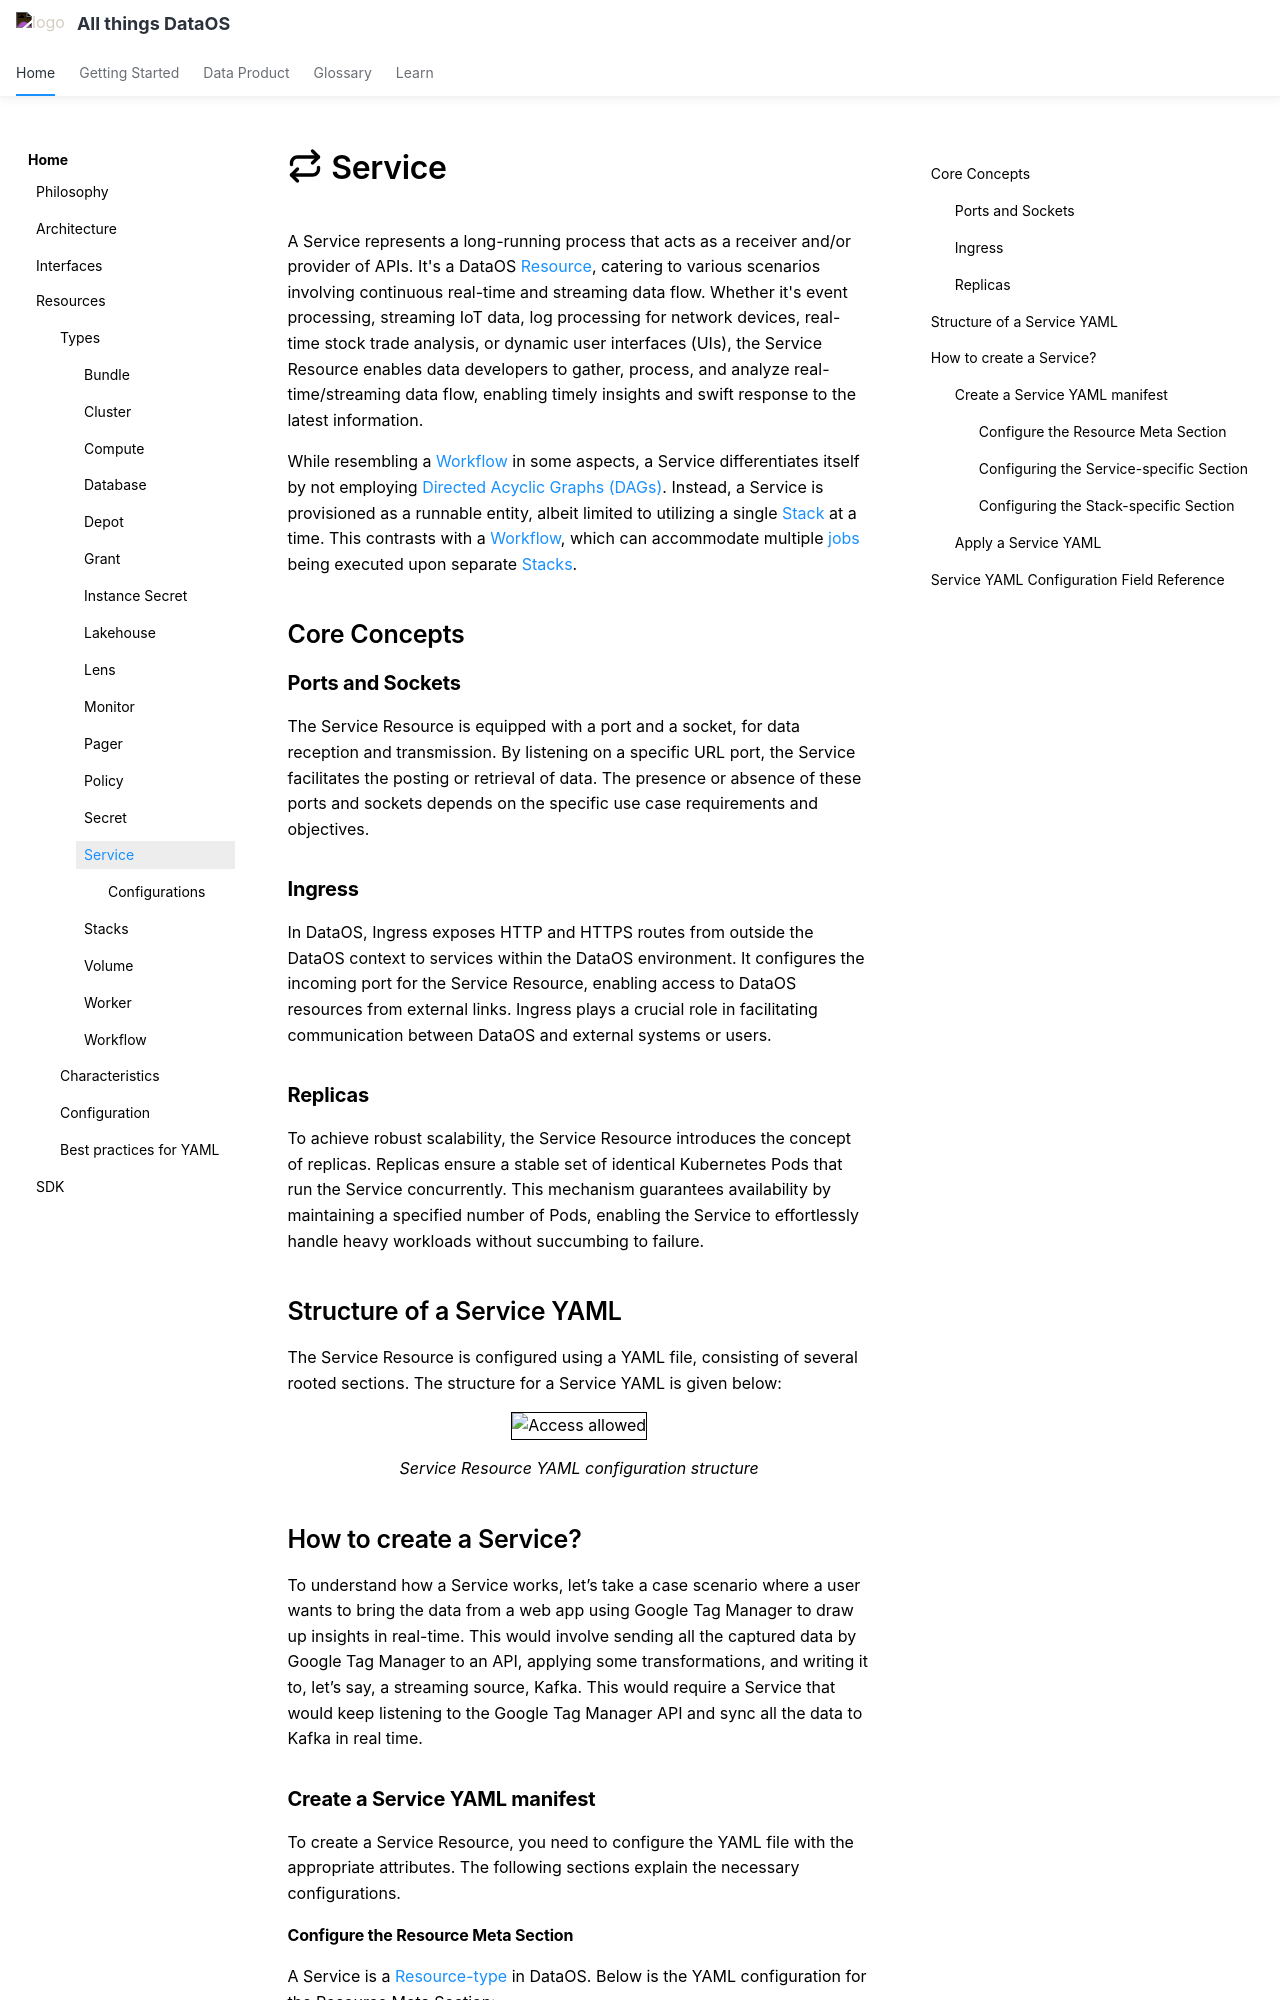

repository: moderndatacompany/dataos.info · page: resources/service/index.html · generator: mkdocs

---
title: Service
search:
  boost: 4
---

# :resources-service: Service

A Service represents a long-running process that acts as a receiver and/or provider of APIs. It's a DataOS [Resource](/resources/), catering to various scenarios involving continuous real-time and streaming data flow. Whether it's event processing, streaming IoT data, log processing for network devices, real-time stock trade analysis, or dynamic user interfaces (UIs), the Service Resource enables data developers to gather, process, and analyze real-time/streaming data flow, enabling timely insights and swift response to the latest information.

While resembling a [Workflow](/resources/workflow/) in some aspects, a Service differentiates itself by not employing [Directed Acyclic Graphs (DAGs)](/resources/workflow/#workflows-and-directed-acyclic-graphs-dags). Instead, a Service is provisioned as a runnable entity, albeit limited to utilizing a single [Stack](/resources/stacks/) at a time. This contrasts with a [Workflow](/resources/workflow/), which can accommodate multiple [jobs](/resources/workflow/#workflows-and-directed-acyclic-graphs-dags) being executed upon separate [Stacks](/resources/stacks/).

## Core Concepts

### **Ports and Sockets**

The Service Resource is equipped with a port and a socket, for data reception and transmission. By listening on a specific URL port, the Service facilitates the posting or retrieval of data. The presence or absence of these ports and sockets depends on the specific use case requirements and objectives.

### **Ingress**

In DataOS, Ingress exposes HTTP and HTTPS routes from outside the DataOS context to services within the DataOS environment. It configures the incoming port for the Service Resource, enabling access to DataOS resources from external links. Ingress plays a crucial role in facilitating communication between DataOS and external systems or users.

### **Replicas**

To achieve robust scalability, the Service Resource introduces the concept of replicas. Replicas ensure a stable set of identical Kubernetes Pods that run the Service concurrently. This mechanism guarantees availability by maintaining a specified number of Pods, enabling the Service to effortlessly handle heavy workloads without succumbing to failure.


## Structure of a Service YAML

The Service Resource is configured using a YAML file, consisting of several rooted sections. The structure for a Service YAML is given below:

<div style="text-align: center;">
  <img src="/resources/service/service_yaml.png" alt="Access allowed" style="border:1px solid black; width: 80%; height: auto;">
  <figcaption>Service Resource YAML configuration structure</figcaption>
</div>


## How to create a Service?

To understand how a Service works, let’s take a case scenario where a user wants to bring the data from a web app using Google Tag Manager to draw up insights in real-time. This would involve sending all the captured data by Google Tag Manager to an API, applying some transformations, and writing it to, let’s say, a streaming source, Kafka. This would require a Service that would keep listening to the Google Tag Manager API and sync all the data to Kafka in real time.


### **Create a Service YAML manifest**

To create a Service Resource, you need to configure the YAML file with the appropriate attributes. The following sections explain the necessary configurations.

#### **Configure the Resource Meta Section**

A Service is a [Resource-type](/resources/types/) in DataOS. Below is the YAML configuration for the Resource Meta Section:

```yaml
name: ${my-service}
version: v1 
type: service 
tags: 
  - ${dataos:type:resource}
  - ${dataos:type:workspace-resource}
description: ${This is a sample service YAML configuration}
owner: ${iamgroot}
```
<center><i>Resource Meta Section Configuration for a Service</i></center>

For detailed customization options and additional attributes of the Resource Section, refer to the link: [Attributes of Resource Meta Section.](/resources/manifest_attributes/)
